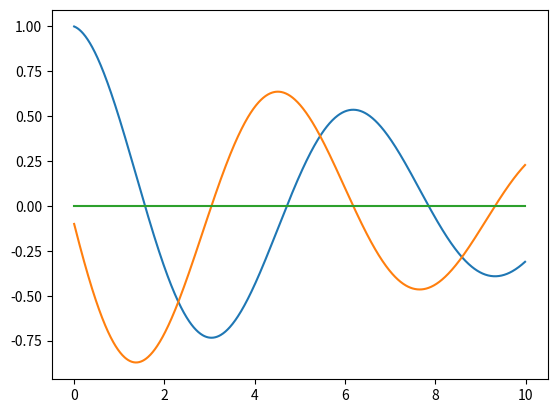

Write the Python code that produced this figure.
# ----------------------------------
import matplotlib.pyplot as plt

# plotta funktionen f för a <= x < b
def fplot(f, a, b):
  N = 1000
  dx = (b - a) / N
  xs = [a + i*dx for i in range(N)]
  plt.plot(xs, list(map(f, xs)))
# ----------------------------------

import math

def g(x):
  return math.exp(-0.1*x) * math.cos(x)

h = 0.00001
def deriv(x):
  return (g(x+h) - g(x)) / h

fplot(g, 0, 10)
fplot(deriv, 0, 10)

def s1(x):
  return math.exp(-0.1*x) * math.cos(x) - 0.1*math.exp(-0.1*x) * math.sin(x)

def s2(x):
  return -0.1 * math.exp(-0.1*x) * math.cos(x) - math.exp(-0.1*x) * math.sin(x)

def s3(x):
  return -0.1 * math.exp(-0.1*x) * math.cos(x) - 0.1*math.exp(-0.1*x) * math.sin(x)

def diff1(x):
  return deriv(x) - s1(x)

def diff2(x):
  return deriv(x) - s2(x)

def diff3(x):
  return deriv(x) - s3(x)

# fplot(diff1, 0, 10)
fplot(diff2, 0, 10)
# fplot(diff3, 0, 10)

# spara grafen i en png-fil
plt.savefig('plot.png')
